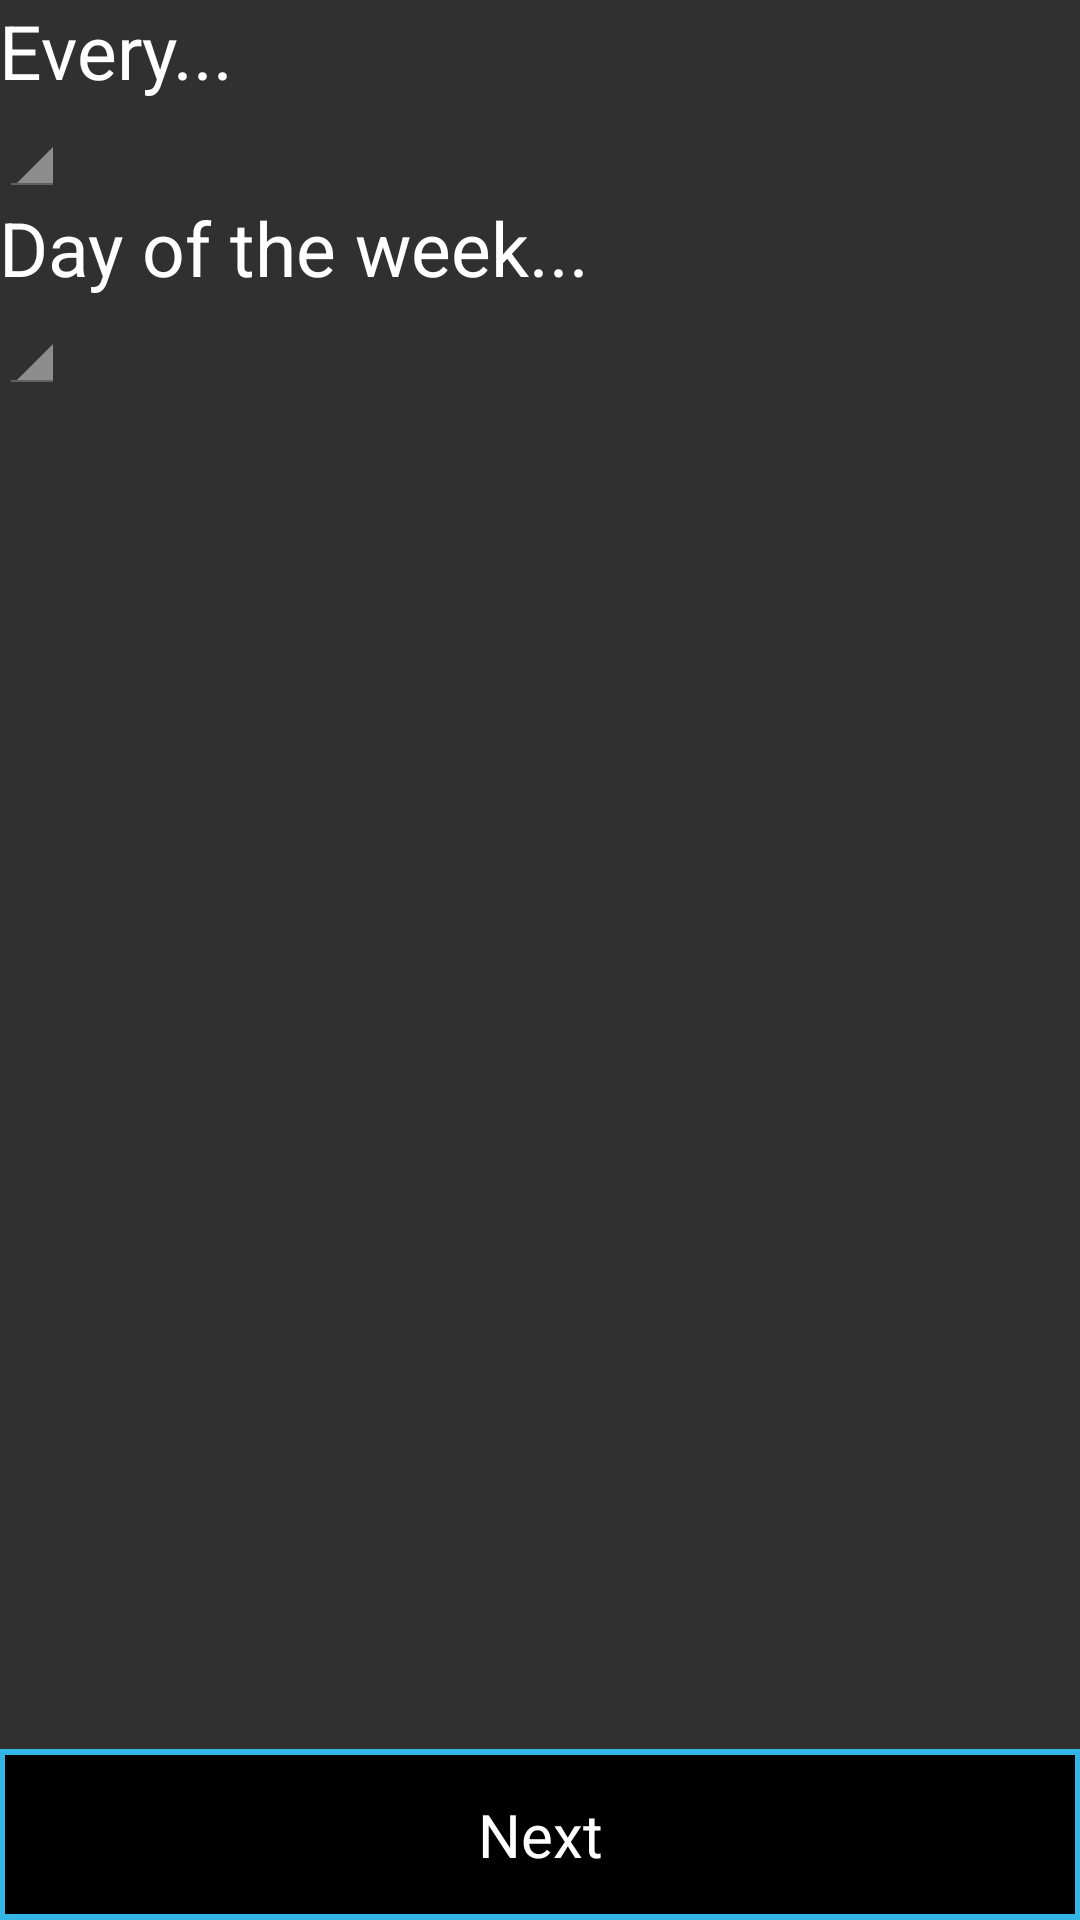

Produce the Android XML layout that renders to this screen, including the resource entries it uses.
<!-- AndroidManifest.xml: application theme AppTheme -->
<!-- res/layout/set_month.xml -->
<?xml version="1.0" encoding="utf-8"?>
<RelativeLayout xmlns:android="http://schemas.android.com/apk/res/android"
    android:orientation="vertical" android:layout_width="match_parent"
    android:layout_height="match_parent"
    android:paddingBottom="@dimen/activity_vertical_margin"
    android:paddingLeft="@dimen/activity_horizontal_margin"
    android:paddingRight="@dimen/activity_horizontal_margin"
    android:paddingTop="@dimen/activity_vertical_margin">

    <TextView
        android:id="@+id/every"
        android:layout_width="fill_parent"
        android:layout_height="wrap_content"
        android:textSize="25sp"
        android:text = "Every..."
        android:textColor="#FFFFFF"/>
    <Spinner
        android:layout_below="@+id/every"

        android:id = "@+id/which_week"
        android:layout_width="wrap_content"
        android:layout_height="wrap_content"
        style="@android:style/Widget.Holo.Spinner" />
    <TextView
        android:id="@+id/day_week"
        android:layout_below="@+id/which_week"
        android:text = "Day of the week..."
        android:textColor="#FFFFFF"
        android:layout_width="fill_parent"
        android:textSize = "25sp"
        android:layout_height="wrap_content" />
    <Spinner
        android:layout_below="@id/day_week"
        android:id = "@+id/day_of_week"
        android:layout_width="wrap_content"
        android:layout_height="wrap_content"
        style="@android:style/Widget.Holo.Spinner" />

    <Button
        style="@style/actionbutton"
        android:id = "@+id/btn_done"
        android:text = "Next"
        android:layout_width="fill_parent"
        android:layout_height="wrap_content"
        android:layout_alignParentBottom="true"/>
</RelativeLayout>
<!-- resources referenced by this layout -->
<resources>
  <style name="actionbutton" parent="@android:style/Widget.Button">
          <item name="android:background">@drawable/button_pressed</item>
          <item name="android:gravity">center_vertical|center_horizontal</item>
          <item name="android:textSize">20dip</item>
          <item name="android:textColor">#FFFFFF</item>
          <item name="android:clickable">true</item>
          <item name="android:focusable">true</item>
      </style>
  <style name="AppTheme" parent="Theme.AppCompat">
          
      </style>
  <!-- drawable button_pressed (drawable) -->
  <?xml version="1.0" encoding="utf-8"?>
  <shape xmlns:android="http://schemas.android.com/apk/res/android" android:shape="rectangle">
      <gradient
          android:startColor="#000000"
          android:centerColor="#000000"
          android:endColor="#000000"
          android:angle="90"/>
      <padding android:left="7dp"
          android:top="15dp"
          android:right="7dp"
          android:bottom="15dp" />
  
      <stroke
          android:width="2dip"
          android:color="#33B5E5" />
  
  </shape>
</resources>
